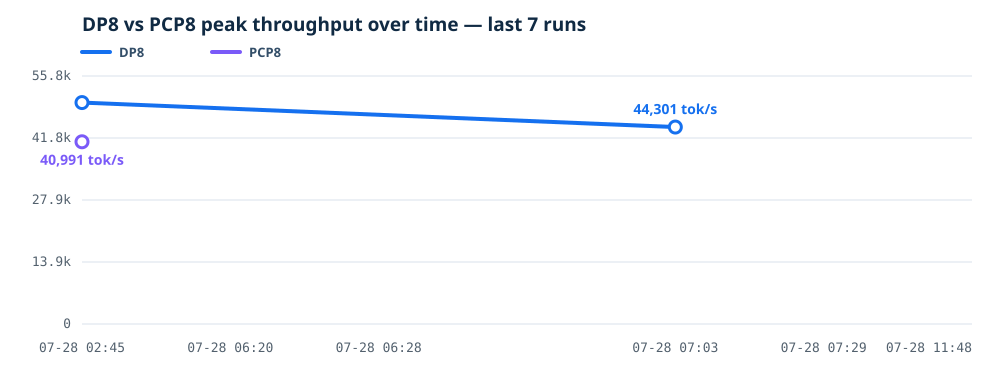

The table this chart was drawn from, first rows:
run_id, benchmark_config, status, decode_status, started_at, completed_at, machine_ip, model, input_length, output_length, best_total_token_throughput, best_request_throughput, best_concurrency, mean_ttft_ms, p99_ttft_ms, decode_legacy_peak_output_throughput, decode_legacy_min_tpot_ms, decode_window_p50_throughput, decode_peak_active_tpot_p50_ms, torchtpu_vllm_revision, torch_tpu_revision, torch_tpu_version, summary_path
20260728T012922Z, dp8, success, failed, 2026-07-28T01:29:22+00:00, 2026-07-28T02:15:37+00:00, 10.42.4.56, Qwen3.5-397B-A17B-FP8, 8192, 1, 49810, 6.08, 32, 5134, 6538, , , -1.0, , 0026193187e184f0a300fe527d7485a7b9b90112, , 0.1.1.dev20260714090201, runs/20260728T012922Z/results/dp8/summar…
20260728T012922Z, pcp8, success, not-run, 2026-07-28T01:29:22+00:00, 2026-07-28T02:45:46+00:00, 10.42.4.56, Qwen3.5-397B-A17B-FP8, 8192, 1, 40991, 5.003, 32, 6211, 6405, , , , , 0026193187e184f0a300fe527d7485a7b9b90112, , 0.1.1.dev20260714090201, runs/20260728T012922Z/results/pcp8/summa…
20260728T052903Z, dp8, not-run, success, 2026-07-28T05:29:03+00:00, 2026-07-28T06:20:19+00:00, 10.42.4.56, Qwen3.5-397B-A17B-FP8, 8192, 1, , , , , , , , 3939, 46.69, 13a63bd52a5076183659f83c2db055da93be2d4e, , 0.1.1.dev20260714090201, 
20260728T062428Z, dp8, failed, not-run, 2026-07-28T06:24:28+00:00, 2026-07-28T06:28:36+00:00, 10.42.4.56, Qwen3.5-397B-A17B-FP8, 8192, 1, -1.0, -1.0, , , , , , , , 13a63bd52a5076183659f83c2db055da93be2d4e, , 0.1.1.dev20260714090201, 
20260728T062912Z, pcp8, failed, not-run, 2026-07-28T06:29:12+00:00, 2026-07-28T06:33:01+00:00, 10.42.4.56, Qwen3.5-397B-A17B-FP8, 8192, 1, -1.0, -1.0, , , , , , , , 13a63bd52a5076183659f83c2db055da93be2d4e, , 0.1.1.dev20260714090201, 
20260728T063339Z, dp8, success, not-run, 2026-07-28T06:33:39+00:00, 2026-07-28T07:03:52+00:00, 10.42.4.56, Qwen3.5-397B-A17B-FP8, 8192, 1, 44301, 5.407, 64, 11180, 13206, , , , , 13a63bd52a5076183659f83c2db055da93be2d4e, , 0.1.1.dev20260714090201, runs/20260728T063339Z/results/dp8/summar…
20260728T070911Z, pcp8, failed, not-run, 2026-07-28T07:09:11+00:00, 2026-07-28T07:29:01+00:00, 10.42.4.56, Qwen3.5-397B-A17B-FP8, 8192, 1, -1.0, -1.0, , , , , , , , 13a63bd52a5076183659f83c2db055da93be2d4e, , 0.1.1.dev20260714090201, 
20260728T110401Z, dp8, failed, failed, 2026-07-28T11:04:01+00:00, 2026-07-28T11:48:29+00:00, 10.42.4.56, Qwen3.5-397B-A17B-FP8, 8192, 1, -1.0, -1.0, , , , , , -1.0, , 25c1985e4b856aba0cf7d0f40c284ecbd4b68ea7, , 0.1.1.dev20260714090201, 
20260728T110401Z, pcp8, failed, not-run, 2026-07-28T11:04:01+00:00, 2026-07-28T11:48:29+00:00, 10.42.4.56, Qwen3.5-397B-A17B-FP8, 8192, 1, -1.0, -1.0, , , , , , , , 25c1985e4b856aba0cf7d0f40c284ecbd4b68ea7, , 0.1.1.dev20260714090201, 
